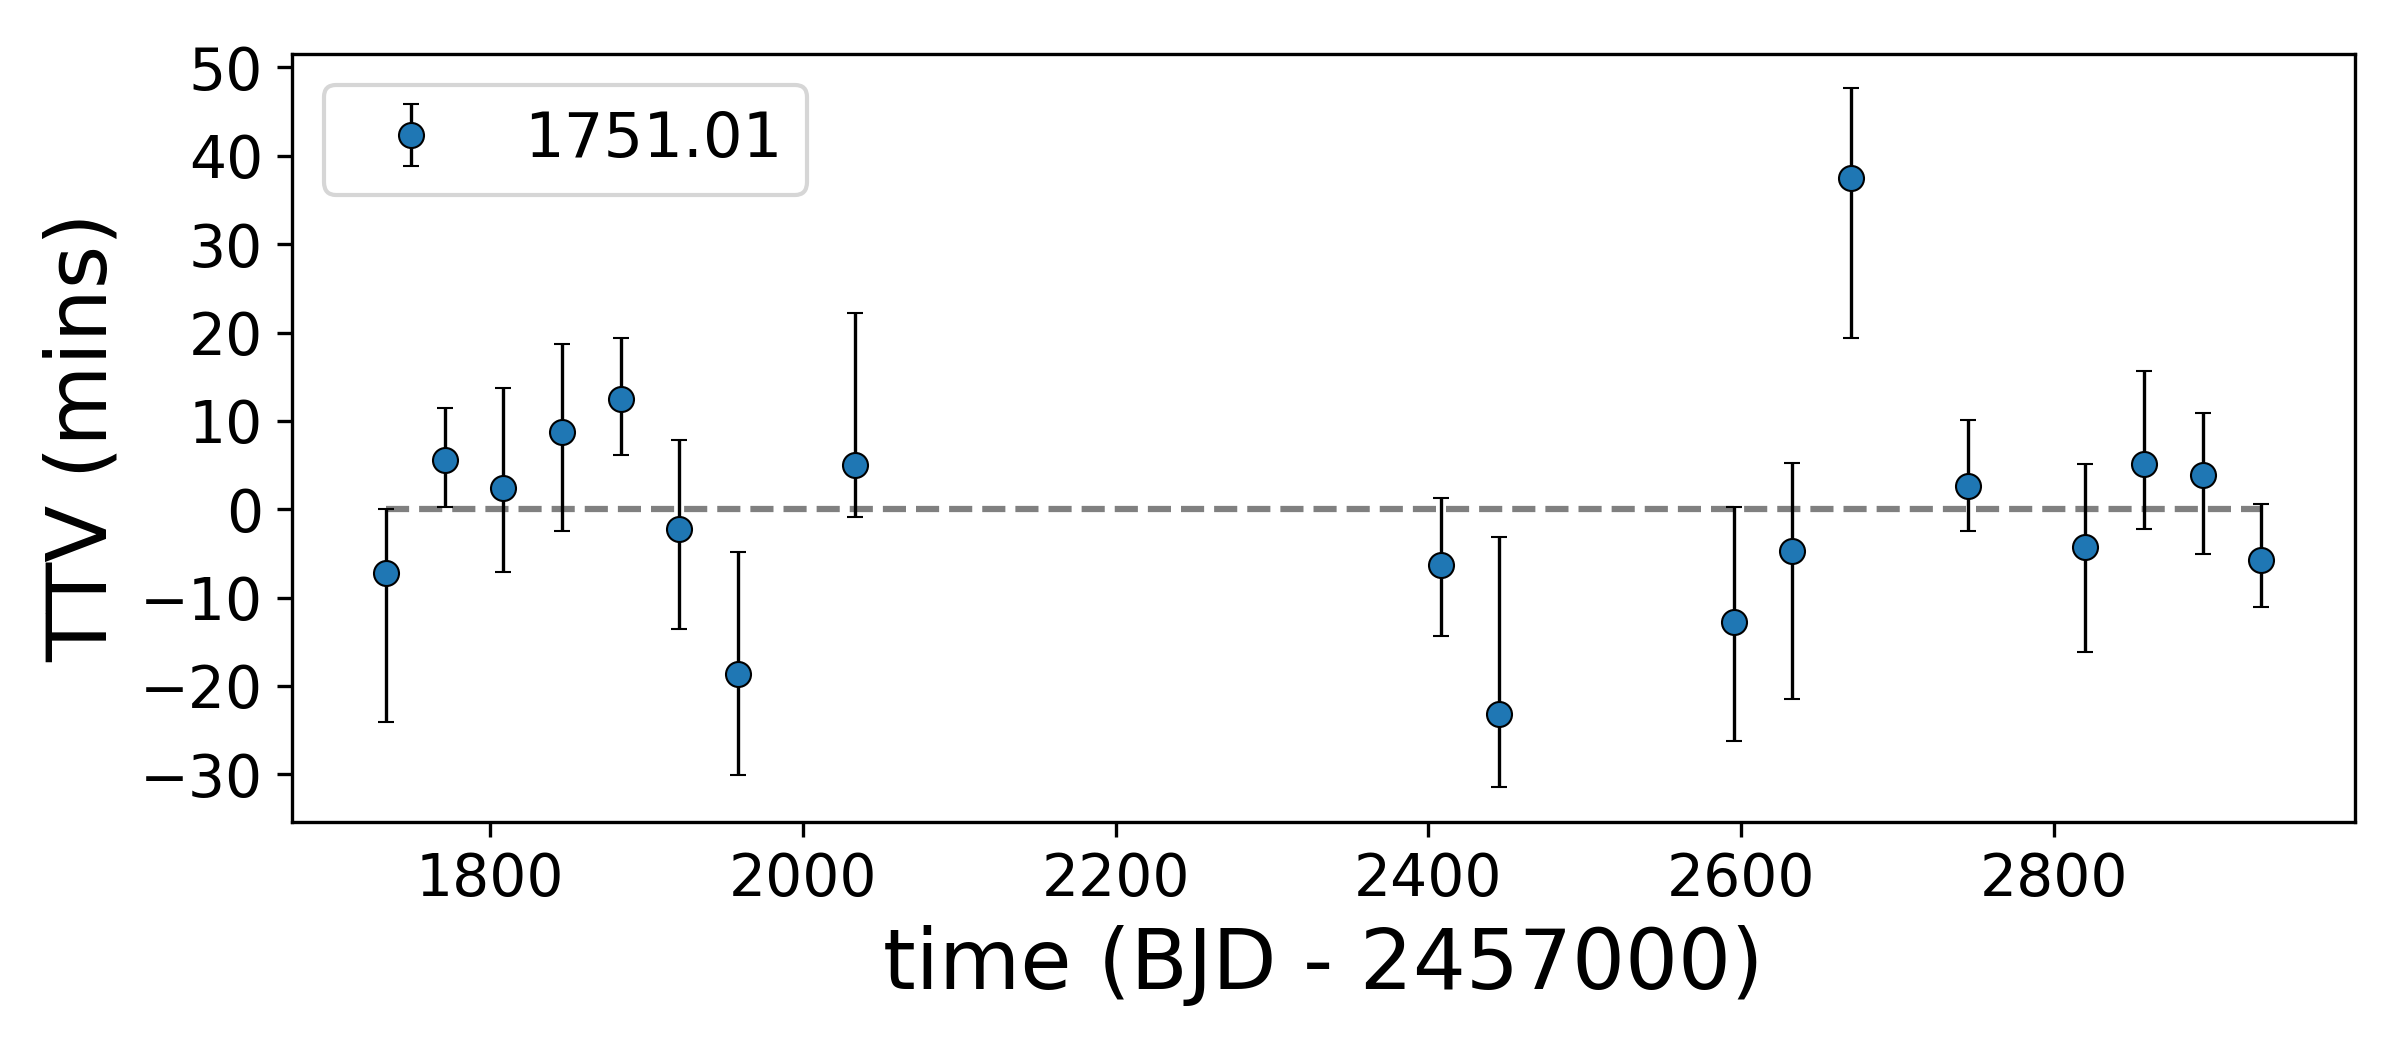

The file beside this chart, header and first rows:
, idx, calculated, observed, ttv, ttverr1, ttverr2, significant
0, 0, 1734, 1734, -7.202, 8.322, -17.44, False
1, 1, 1771, 1771, 5.581, 7.143, -6.758, False
2, 2, 1809, 1809, 2.374, 12.07, -10.41, False
3, 3, 1846, 1846, 8.69, 10.78, -11.95, False
4, 4, 1884, 1884, 12.45, 8.057, -7.632, True
5, 5, 1921, 1921, -2.245, 10.91, -12.06, False
6, 6, 1958, 1958, -18.64, 14.36, -12.24, True
7, 8, 2033, 2033, 5.014, 17.73, -7.207, False
8, 18, 2408, 2408, -6.341, 8.633, -9.06, False
9, 19, 2446, 2446, -23.18, 20.42, -9.248, True
10, 23, 2595, 2595, -12.81, 13.7, -14.08, False
11, 24, 2633, 2633, -4.723, 10.78, -17.32, False
12, 25, 2670, 2670, 37.44, 10.98, -18.6, True
13, 27, 2745, 2745, 2.597, 8.538, -6.627, False
14, 29, 2820, 2820, -4.294, 10.31, -12.61, False
15, 30, 2858, 2858, 5.155, 11.23, -8.465, False
16, 31, 2895, 2895, 3.831, 8.167, -9.829, False
17, 32, 2933, 2933, -5.732, 7.584, -6.776, False
